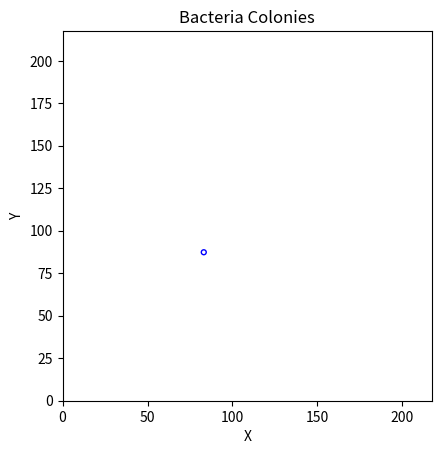
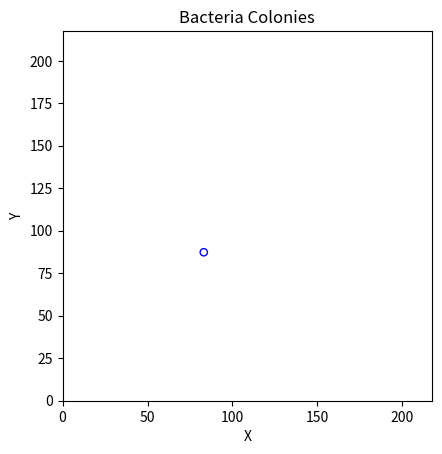
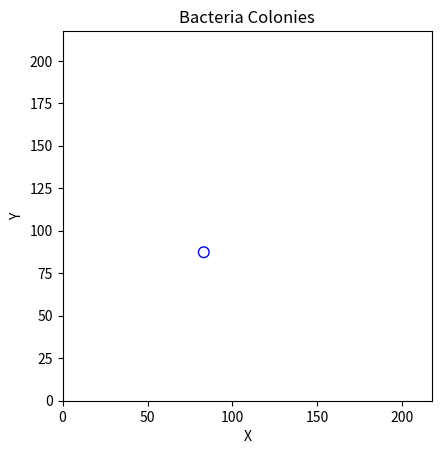
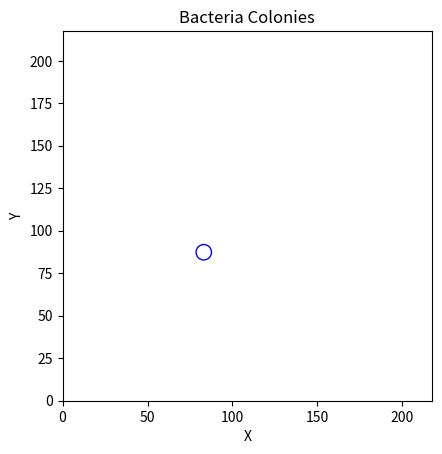
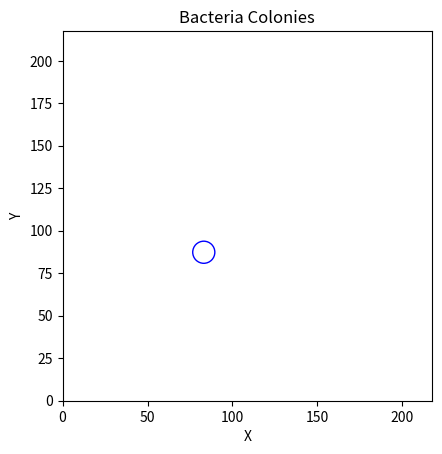
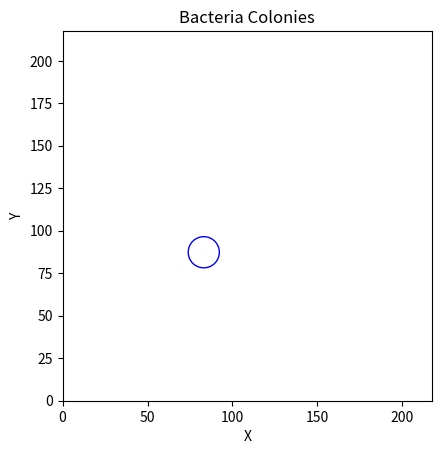
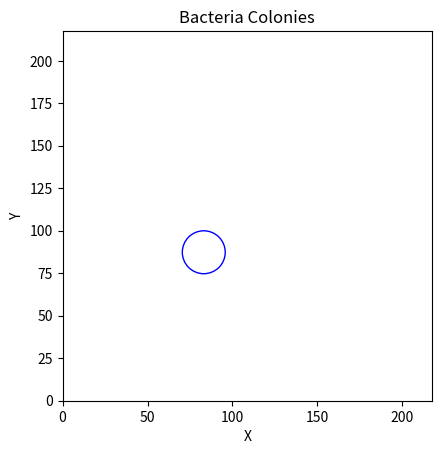
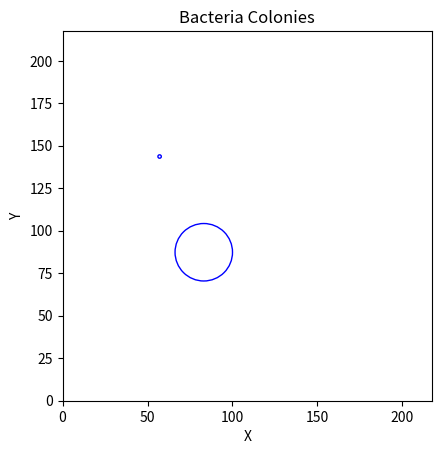
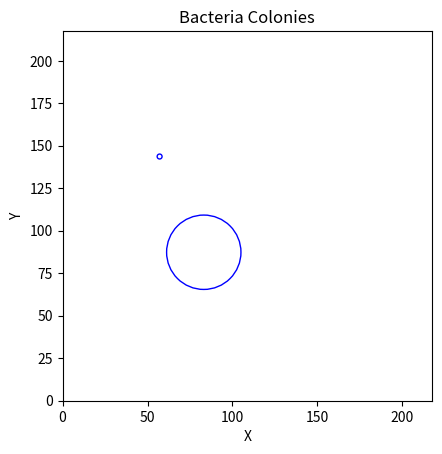
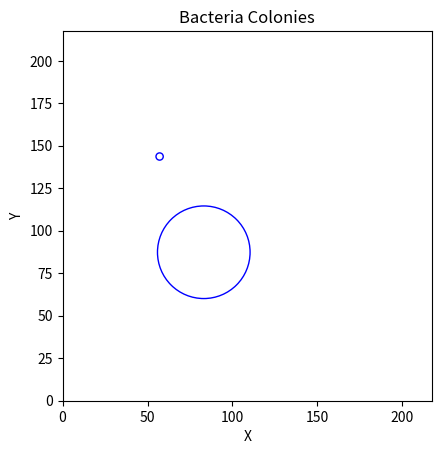
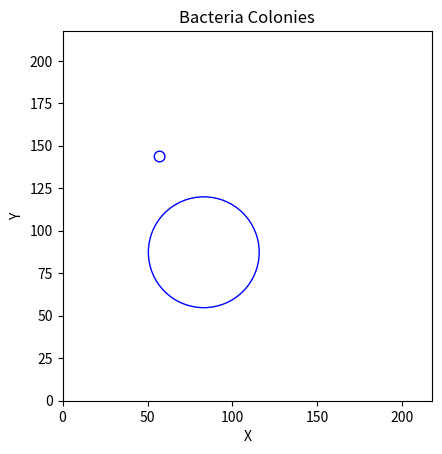
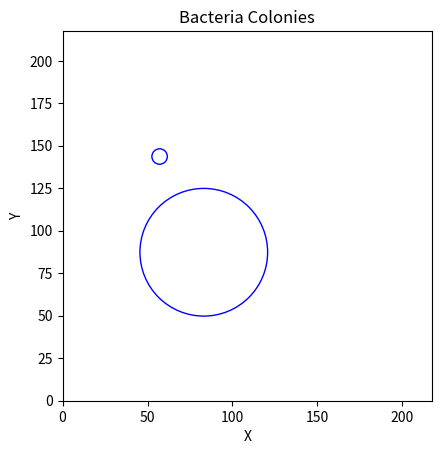
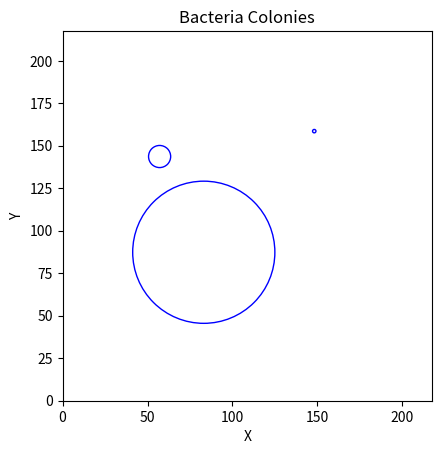
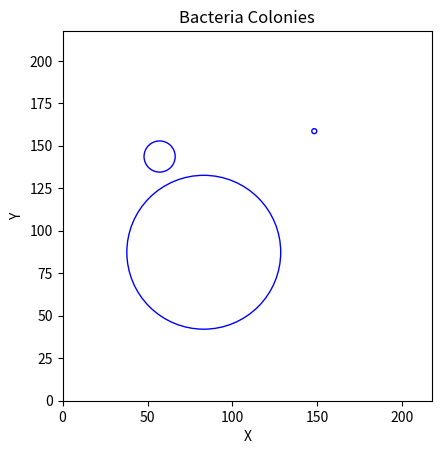
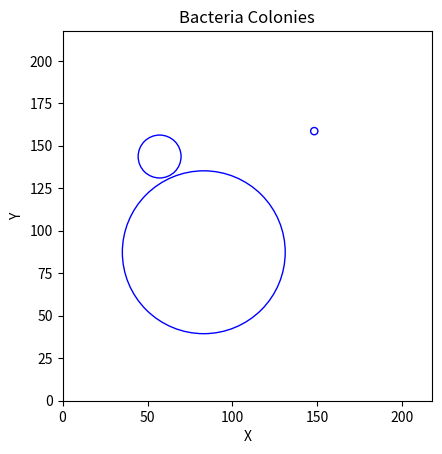
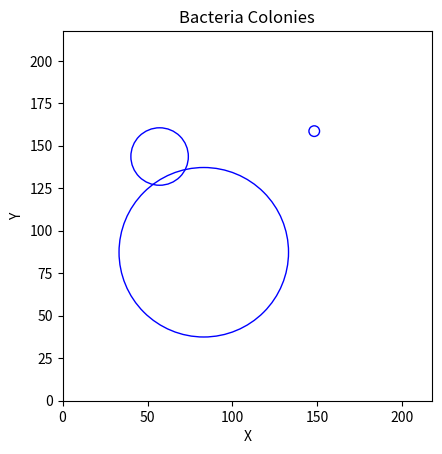

These figures' Python source, in order:
import random
import math
import matplotlib.pyplot as plt
import numpy as np

# -*- coding: utf-8 -*-
"""
Created on Mon Jun 26 13:32:17 2023

[redacted]

## Taking into account the availability of nutrients for the generation of new colonies.
## We weight the probability of generating a new colony by the space/nutrients available, 
taking into account the position of the new colony (its distance to the closest colonies)
"""

def calculate_distance_between_colonies(colony1, colony2):
    return math.sqrt((colony1['center_x'] - colony2['center_x'])**2 + (colony1['center_y'] - colony2['center_y'])**2)

def calculate_distance_to_colony(x,y,colony):
    return math.sqrt((colony['center_x'] - x)**2 + (colony['center_y'] - y)**2)
    
def generate_colony(l, R_0, I, isColonyInsideColonyAllowed = True, old_colonies=[]):
    threshold = I*math.e/2 # distance to closest colony must be  bigger than this
    if (not isColonyInsideColonyAllowed and len(old_colonies)>0):
        while True:
            center_x = random.uniform(I*math.e, l-I*math.e)
            center_y = random.uniform(I*math.e, l-I*math.e)
            new_colony = {'center_x': center_x, 'center_y': center_y, 'radius': R_0, 'age': 0}
            valid = True
            for colony in old_colonies:
                distance = calculate_distance_between_colonies(new_colony, colony)
                if distance <= colony['radius'] + threshold:
                    valid = False
                    break
            if valid:
                return {'center_x': center_x, 'center_y': center_y, 'radius': R_0, 'age': 0}
    else:
        center_x = random.uniform(I*math.e, l-I*math.e)
        center_y = random.uniform(I*math.e, l-I*math.e)
        return {'center_x': center_x, 'center_y': center_y, 'radius': R_0, 'age': 0}

def calculate_area(colony):
    return math.pi * colony['radius']**2

def calculate_total_covered_area(colonies, l, grid_length=0.1):
    area=0
    for i in np.arange(0,l,grid_length):
        for j in np.arange(0,l,grid_length):
            for colony in colonies:
               if (calculate_distance_to_colony(i, j, colony)<=colony['radius']):
                   area += grid_length**2
                   break
    return area

def calculate_percentage_covered(colonies,l, grid_length=10):
    return calculate_total_covered_area(colonies, l, grid_length)/l**2
            
## TODO: write mathematically
def calculate_intersection_area(colony1, colony2):
    distance = calculate_distance_between_colonies(colony1, colony2)
    if distance >= colony1['radius'] + colony2['radius']:
        return 0
    elif distance <= abs(colony1['radius'] - colony2['radius']):
        return math.pi * min(colony1['radius'], colony2['radius'])**2
    else:
        radius1_sq = colony1['radius']**2
        radius2_sq = colony2['radius']**2
        d = distance
        a = (radius1_sq - radius2_sq + d**2) / (2 * d)
        h = math.sqrt(radius1_sq - a**2)
        theta1 = math.acos(a / colony1['radius'])
        theta2 = math.acos((d - a) / colony2['radius'])
        intersection_area = (theta1 * radius1_sq - h * a) + (theta2 * radius2_sq - h * (d - a))
        return intersection_area
    
def calculate_bacterial_concentration(colonies):
    return sum(calculate_area(colony) for colony in colonies)

def calculate_bacterial_density(colonies):
    total_concentration = calculate_bacterial_concentration(colonies)
    intersection_area=0
    for i in range(len(colonies)):
        for j in range(i + 1, len(colonies)):
            intersection_area += calculate_intersection_area(colonies[i], colonies[j])

    density = total_concentration / (l**2 + intersection_area)
    return density

def calculate_new_radius(R_0, I, r, t): # Logistic Growth with Carrying Capacity I and Growth Rate r
    return I*R_0*np.exp(r*t)/(I+R_0*np.exp(r*t - 1))


def plot_colonies(colonies, l):
    fig, ax = plt.subplots()
    for colony in colonies:
        circle = plt.Circle((colony['center_x'], colony['center_y']), colony['radius'], fill=False, edgecolor='b')
        ax.add_patch(circle)
    ax.set_xlim(0, l)
    ax.set_ylim(0, l)
    ax.set_aspect('equal', adjustable='box')
    plt.xlabel('X')
    plt.ylabel('Y')
    plt.title('Bacteria Colonies')
    plt.show()
    
def plot_array(array, title):
    plt.plot(array)
    plt.xlabel('Time in Hours')
    plt.ylabel(title)
    plt.title('Bacterial '+ title + ' Over Time')
    plt.show()

def plot_growth_colony(N, R_0, I, r):
    t = np.linspace(0, N, N, dtype=int)
    y = calculate_new_radius(R_0, I, r, t)
    plt.plot(y)
    plt.xlabel('Time in Hours')
    plt.ylabel('Size')
    plt.title('Colony Radius Over Time')
    plt.show()

def simulate_colonies(R_0,I,r,N,isColonyInsideColonyAllowed=False,l=None):
    
    # Default value of length
    if l is None: 
        l=4*math.e*I
        
    colonies = []
    concentrations = []
    densities = []
    probabilities = [0.6, 0.3, 0.1]
    num_colonies = random.choices(range(1, 4), probabilities)[0]

    # generate initial colonies
    for _ in range(num_colonies):
        colony = generate_colony(l, R_0, I,isColonyInsideColonyAllowed)
        colonies.append(colony) 
    
    # calculate initial concentration / density
    density = calculate_bacterial_density(colonies)
    densities.append(density)
    concentration = calculate_bacterial_concentration(colonies)
    concentrations.append(concentration)

    for k in range(N):
        # old colonies have grown
        for colony in colonies:
            colony['age'] = colony['age'] + 1
            colony['radius'] = calculate_new_radius(R_0, I, r, colony['age'])
          
        
        # generate new colony with probability 0.1*weighted available space
        if random.random() <= 0.1*(1-calculate_percentage_covered(colonies, l)):
            new_colony = generate_colony(l, R_0,I,isColonyInsideColonyAllowed, colonies)
            colonies.append(new_colony)
   
        # calculate new density taking into account the growth and the new colonies
        density = calculate_bacterial_density(colonies)
        densities.append(density)
        concentration = calculate_bacterial_concentration(colonies)
        concentrations.append(concentration)

        print(f"Step {k + 1}: Density = {density:.4f}, Concentration = {concentration:.4f}")
        plot_colonies(colonies, l)
    
    plot_array(concentrations, 'Concentration')
    plot_array(densities, 'Density')
    plot_growth_colony(N, R_0, I, r)

R_0 = 1  # Initial radius of colonies
I = 20 # Carrying capacity parameter
r = 0.4  # Growth rate parameter
N = 20 # number of iterations
l = 4*I*math.e  # Length of the domain

simulate_colonies(R_0, I, r, N, False, l)

# l=20
# colony = {'center_x': 10, 'center_y': 10, 'radius': 10, 'age': 0}
# colony2 = {'center_x': 2.5, 'center_y': 2.5, 'radius': 2, 'age': 0}

# print(calculate_area(colony))
# print(calculate_percentage_covered([colony,colony2], l))
# print(calculate_bacterial_concentration([colony,colony2])- calculate_intersection_area(colony, colony2))